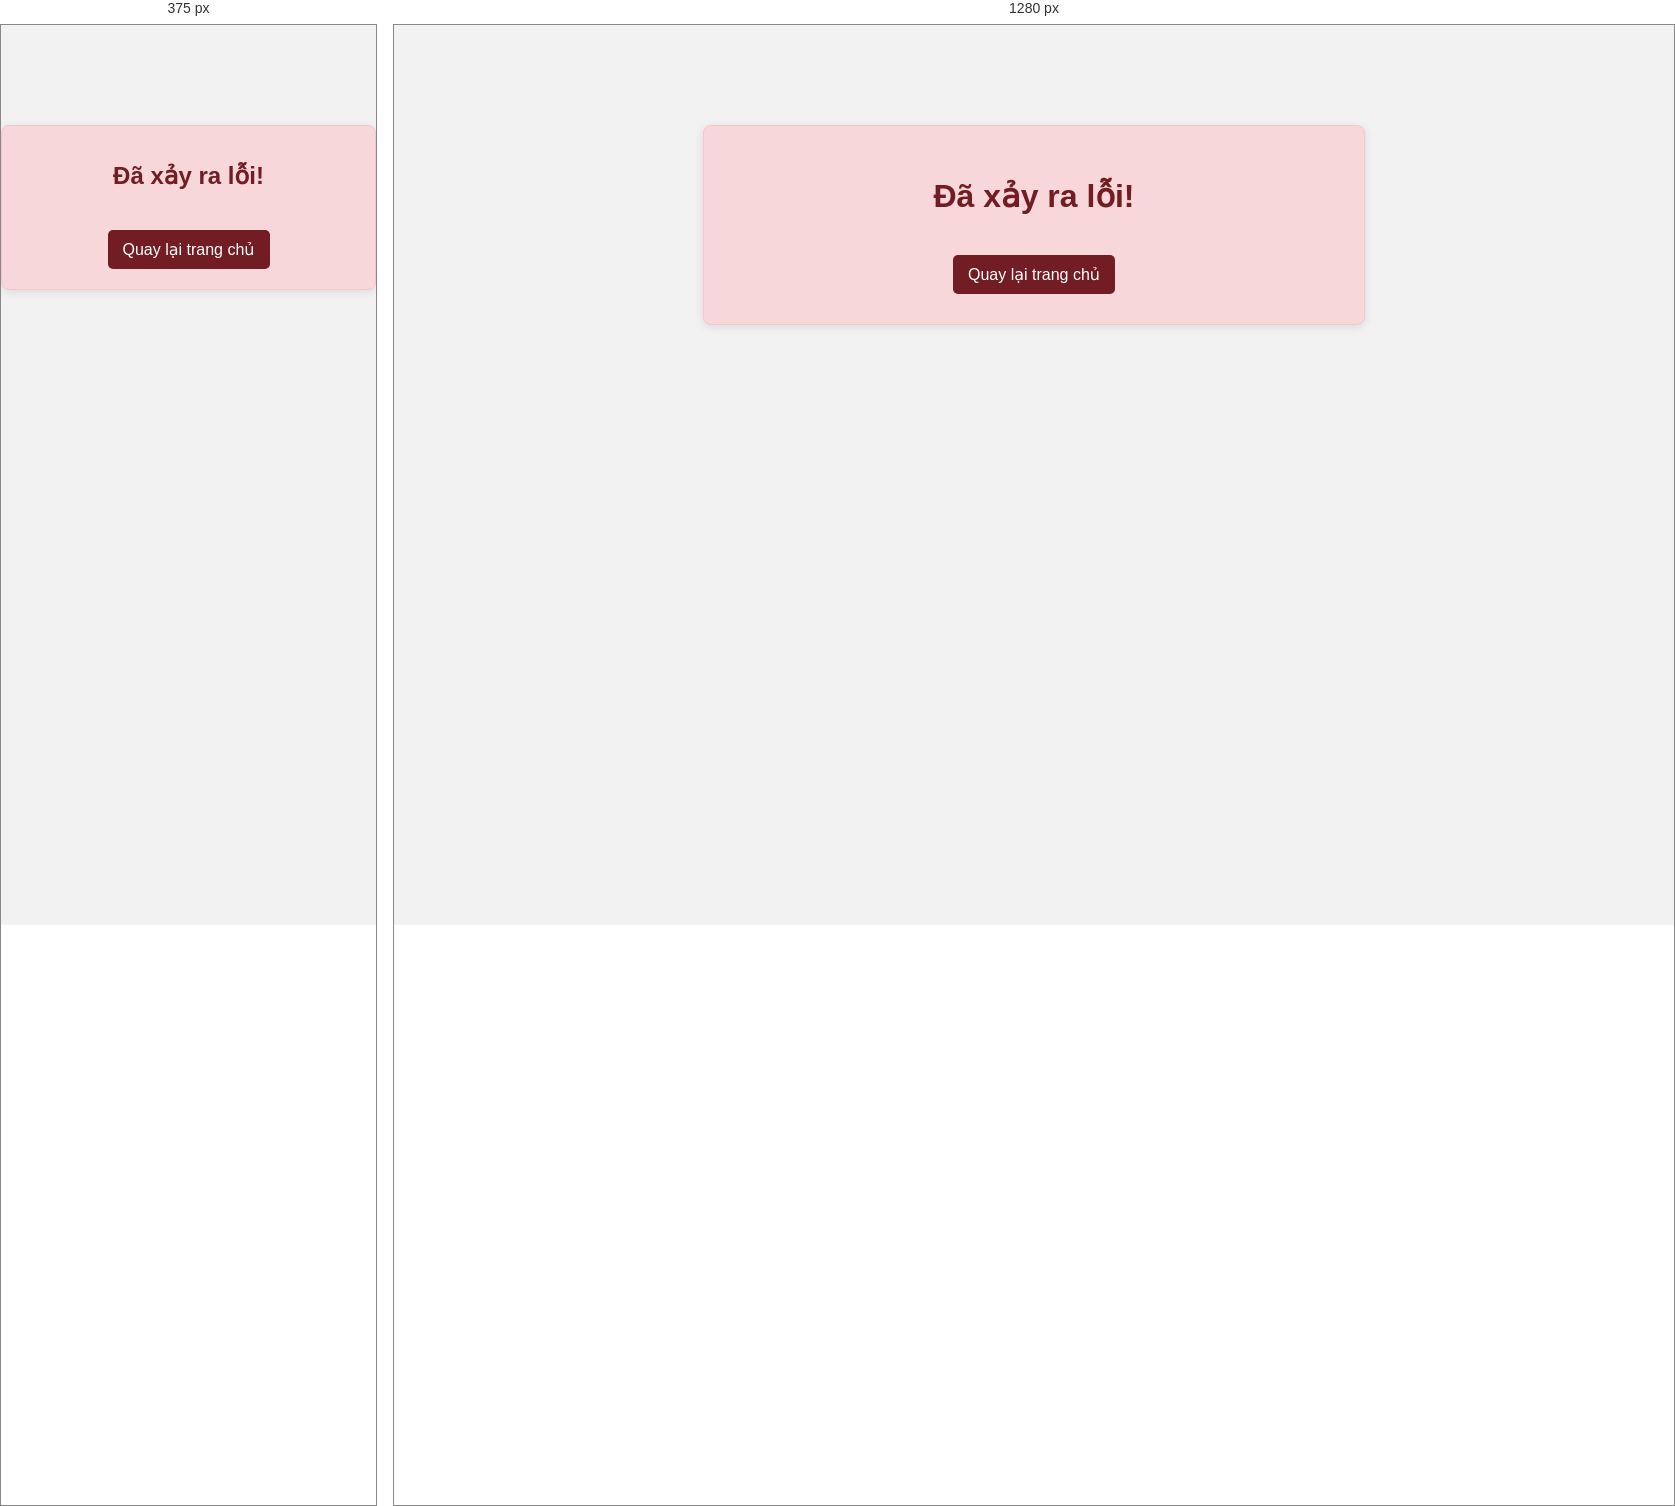
Rendered at 375 px and 1280 px, left to right.

<!-- file: error.html -->
<!DOCTYPE html>
<html xmlns:th="http://www.thymeleaf.org">
<head>
    <title>Error</title>
    <meta charset="UTF-8">
    <meta name="viewport" content="width=device-width, initial-scale=1.0">
    <style>
        body {
            font-family: Arial, sans-serif;
            background-color: #f2f2f2;
            margin: 0;
            padding: 0;
        }

        .error-container {
            max-width: 600px;
            margin: 100px auto;
            padding: 30px;
            border: 1px solid #f5c6cb;
            background-color: #f8d7da;
            color: #721c24;
            text-align: center;
            border-radius: 8px; /* Rounded corners */
            box-shadow: 0 2px 10px rgba(0, 0, 0, 0.1); /* Subtle shadow */
        }

        .error-container h1 {
            font-size: 2em;
            margin-bottom: 20px;
        }

        .error-container p {
            font-size: 1.2em;
            margin-bottom: 20px;
        }

        .error-container a {
            display: inline-block;
            margin-top: 20px;
            padding: 10px 15px;
            color: #fff;
            background-color: #721c24;
            text-decoration: none;
            border-radius: 5px; /* Rounded button */
            transition: background-color 0.3s;
        }

        .error-container a:hover {
            background-color: #a71c24; /* Darker shade on hover */
        }

        @media (max-width: 600px) {
            .error-container {
                padding: 20px;
            }

            .error-container h1 {
                font-size: 1.5em;
            }

            .error-container p {
                font-size: 1em;
            }
        }
    </style>
</head>
<body>
<div class="error-container">
    <h1>Đã xảy ra lỗi!</h1>
    <p th:text="${errorMessage}"></p>
    <a href="/NoiThatShop">Quay lại trang chủ</a>
</div>
</body>
</html>
